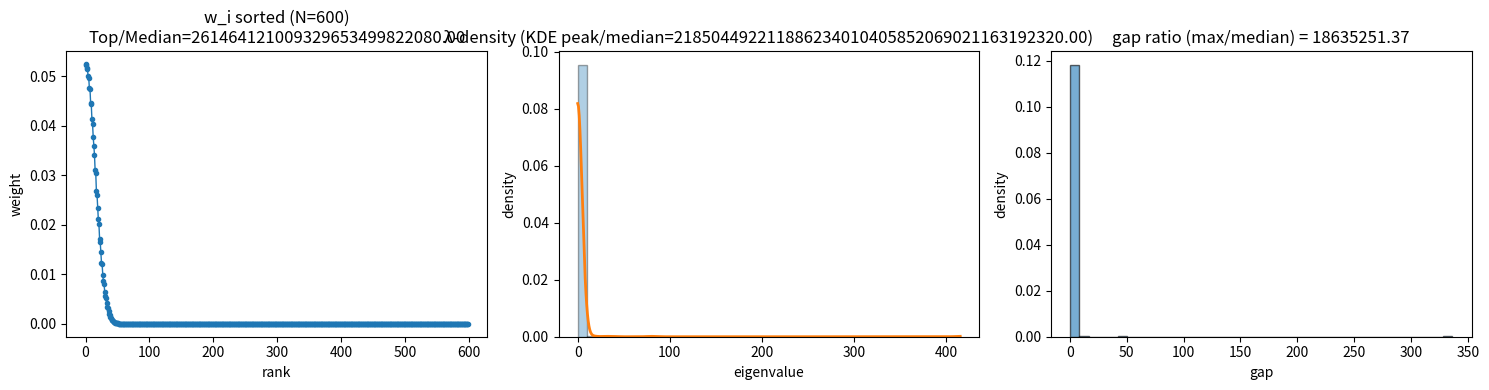

This chart was generated by the following Python code:
import numpy as np
import scipy.linalg as la
from scipy.stats import gaussian_kde
import matplotlib.pyplot as plt

# 1) 커널 생성: K_{mn} = sqrt(min(m,n)/max(m,n))
def build_K(N: int) -> np.ndarray:
    idx = np.arange(1, N+1, dtype=float)
    M = idx[:, None]
    Nn = idx[None, :]
    K = np.sqrt(np.minimum(M, Nn) / np.maximum(M, Nn))
    return K

# 2) Clark-프록시 측도 (e1에 대한 스펙트럼 질량)
def spectral_measure_e1(K: np.ndarray):
    # 고유분해 (대칭행렬이므로 eigh)
    evals, evecs = la.eigh(K, overwrite_a=True, check_finite=False)
    # 가중치: (v_i · e1)^2 -> 첫 성분 제곱
    w = evecs[0, :]**2
    return evals, w

# 3) 지표 계산
def atomness_metrics(evals, w, kde_bw='scott'):
    # (a) top-weight ratio
    med_w = np.median(w)
    top_weight_ratio = (w.max() / med_w) if med_w > 0 else np.inf

    # (b) KDE로 밀도 첨두비
    kde = gaussian_kde(evals, bw_method=kde_bw, weights=None)  # 고유값 분포 자체
    grid = np.linspace(evals.min(), evals.max(), 512)
    dens = kde(grid)
    med_d = np.median(dens)
    peak_ratio = (dens.max() / med_d) if med_d > 0 else np.inf

    # (c) 간격지표
    gaps = np.diff(np.sort(evals))
    gaps = gaps[gaps > 1e-14]  # 수치적 0 간격 제거
    med_g = np.median(gaps) if gaps.size else np.nan
    gap_ratio = (gaps.max() / med_g) if (gaps.size and med_g > 0) else np.nan

    return {
        'top_weight_ratio': float(top_weight_ratio),
        'peak_ratio': float(peak_ratio),
        'gap_ratio': float(gap_ratio),
        'grid': grid,
        'density': dens
    }

# 4) 실행 & 도식
def run_once(N=600, kde_bw='scott', show=True, save_prefix=None):
    K = build_K(N)
    evals, w = spectral_measure_e1(K)
    met = atomness_metrics(evals, w, kde_bw=kde_bw)

    if show or save_prefix:
        fig, ax = plt.subplots(1, 3, figsize=(15, 4))

        # (i) Clark-프록시 질량 w_i 분포
        ax[0].plot(np.sort(w)[::-1], marker='.', lw=1)
        ax[0].set_title(f'w_i sorted (N={N})\nTop/Median={met["top_weight_ratio"]:.2f}')
        ax[0].set_xlabel('rank'); ax[0].set_ylabel('weight')

        # (ii) 고유값 분포 + KDE
        ax[1].hist(evals, bins=40, density=True, alpha=0.35, edgecolor='k')
        ax[1].plot(met['grid'], met['density'], lw=2)
        ax[1].set_title(f'λ-density (KDE peak/median={met["peak_ratio"]:.2f})')
        ax[1].set_xlabel('eigenvalue'); ax[1].set_ylabel('density')

        # (iii) 간격 히스토그램
        gaps = np.diff(np.sort(evals))
        gaps = gaps[gaps > 1e-14]
        ax[2].hist(gaps, bins=40, density=True, alpha=0.6, edgecolor='k')
        ax[2].set_title(f'gap ratio (max/median) = {met["gap_ratio"]:.2f}')
        ax[2].set_xlabel('gap'); ax[2].set_ylabel('density')

        plt.tight_layout()
        if save_prefix:
            plt.savefig(f'{save_prefix}_summary.png', dpi=180)
        if show:
            plt.show()

    return evals, w, met

# 5) 해상도 검사: 여러 N에서 지표 비교
def resolution_sweep(N_list=(300, 600, 900, 1200), kde_bw='scott'):
    rows = []
    for N in N_list:
        evals, w, met = run_once(N=N, kde_bw=kde_bw, show=False, save_prefix=None)
        rows.append((N, met['top_weight_ratio'], met['peak_ratio'], met['gap_ratio']))
    return np.array(rows)

# 예시 실행:
if __name__ == "__main__":
    # 단일 실행
    evals, w, met = run_once(N=600, kde_bw='scott', show=True, save_prefix='v19D')

    # 해상도 스윕
    table = resolution_sweep(N_list=(300, 600, 900), kde_bw='scott')
    print("N, top_weight/median, KDE_peak/median, gap_max/median")
    print(table)
